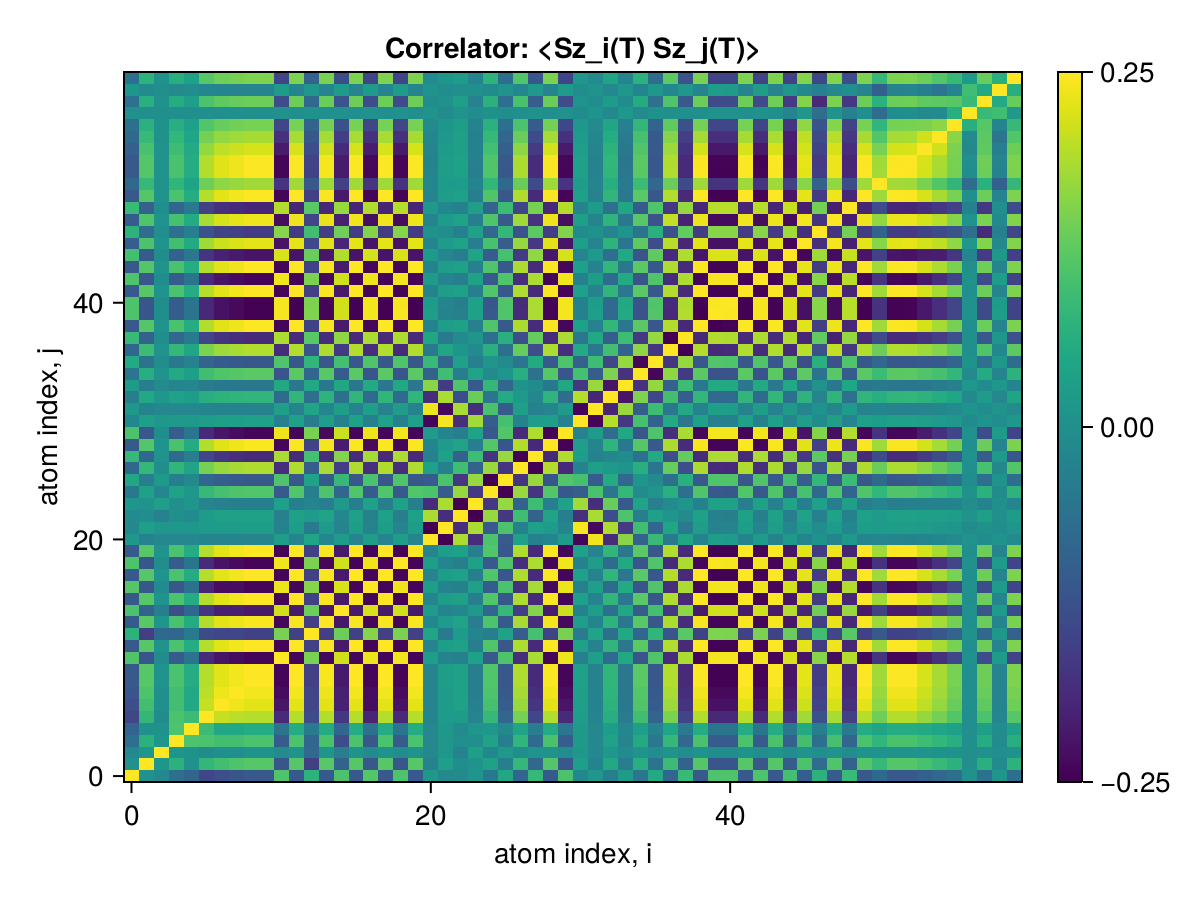

Values plotted in this chart, from the file beside it:
x1, x2, x3, x4, x5, x6, x7, x8, x9, x10, x11, x12, x13, x14, x15, x16, x17, x18, x19, x20, x21, x22, x23, x24
0.25, 0.002585, -0.015, -0.07169, -0.09139, -0.1447, -0.1329, -0.1209, -0.1122, -0.1121, 0.1132, -0.1122, 0.07159, -0.1105, 0.1094, -0.1122, 0.1174, -0.1122, 0.1104, -0.1121, 0.014, -0.0141, -0.01289, 0.01297
0.002585, 0.25, 0.01135, 0.07027, 0.002063, 0.08135, 0.09953, 0.1098, 0.1185, 0.1186, -0.1177, 0.1186, -0.1577, 0.1205, -0.09504, 0.1186, -0.1136, 0.1186, -0.1167, 0.1185, -0.02871, 0.02886, -0.007414, 0.007507
-0.015, 0.01135, 0.25, 0.01277, 0.00397, -0.008906, -0.002086, -0.002086, 0.006688, 0.006727, -0.008706, 0.006728, -0.08217, 0.01141, -0.03736, 0.006726, -0.01255, 0.006726, -0.006537, 0.006715, -0.01713, 0.01716, -0.02927, 0.02916
-0.07169, 0.07027, 0.01277, 0.25, 0.1096, 0.108, 0.09957, 0.09946, 0.1082, 0.1082, -0.1063, 0.1082, -0.08584, 0.1066, -0.1329, 0.1082, -0.1134, 0.1082, -0.1065, 0.1082, -0.01678, 0.01689, -0.0004282, 0.0003402
-0.09139, 0.002063, 0.00397, 0.1096, 0.25, 0.09268, 0.05032, 0.04977, 0.05851, 0.05854, -0.0595, 0.05855, -0.0467, 0.05682, -0.0853, 0.05855, -0.06421, 0.05855, -0.05765, 0.05854, -0.01677, 0.01682, -0.01069, 0.01059
-0.1447, 0.08135, -0.008906, 0.108, 0.09268, 0.25, 0.2073, 0.1993, 0.1946, 0.1946, -0.1894, 0.1946, -0.1372, 0.1929, -0.1729, 0.1946, -0.1995, 0.1946, -0.1916, 0.1946, -0.02307, 0.02326, 0.02471, -0.02479
-0.1329, 0.09953, -0.002086, 0.09957, 0.05032, 0.2073, 0.25, 0.2377, 0.2291, 0.229, -0.2236, 0.2291, -0.1453, 0.2273, -0.2073, 0.2291, -0.2337, 0.2291, -0.2255, 0.229, -0.02467, 0.02489, 0.03336, -0.03343
-0.1209, 0.1098, -0.002086, 0.09946, 0.04977, 0.1993, 0.2377, 0.25, 0.241, 0.241, -0.2355, 0.241, -0.1452, 0.2363, -0.2073, 0.241, -0.2338, 0.241, -0.2373, 0.241, -0.02505, 0.02528, 0.03557, -0.03542
-0.1122, 0.1185, 0.006688, 0.1082, 0.05851, 0.1946, 0.2291, 0.241, 0.25, 0.2499, -0.2444, 0.2499, -0.154, 0.2452, -0.2162, 0.2499, -0.2427, 0.2499, -0.2461, 0.2499, -0.02628, 0.02653, 0.03584, -0.03569
-0.1121, 0.1186, 0.006727, 0.1082, 0.05854, 0.1946, 0.229, 0.241, 0.2499, 0.25, -0.2444, 0.25, -0.1541, 0.2452, -0.2162, 0.25, -0.2427, 0.25, -0.2461, 0.2499, -0.02629, 0.02653, 0.03583, -0.03569
0.1132, -0.1177, -0.008706, -0.1063, -0.0595, -0.1894, -0.2236, -0.2355, -0.2444, -0.2444, 0.25, -0.2445, 0.1489, -0.2397, 0.2148, -0.2445, 0.2373, -0.2445, 0.2407, -0.2444, 0.0267, -0.02694, -0.03421, 0.03406
-0.1122, 0.1186, 0.006728, 0.1082, 0.05855, 0.1946, 0.2291, 0.241, 0.2499, 0.25, -0.2445, 0.25, -0.1541, 0.2452, -0.2162, 0.25, -0.2428, 0.25, -0.2461, 0.25, -0.02629, 0.02653, 0.03584, -0.0357
0.07159, -0.1577, -0.08217, -0.08584, -0.0467, -0.1372, -0.1453, -0.1452, -0.154, -0.1541, 0.1489, -0.1541, 0.25, -0.1588, 0.1389, -0.1541, 0.1592, -0.1541, 0.1517, -0.154, 0.04317, -0.04338, 0.02289, -0.0228
-0.1105, 0.1205, 0.01141, 0.1066, 0.05682, 0.1929, 0.2273, 0.2363, 0.2452, 0.2452, -0.2397, 0.2452, -0.1588, 0.25, -0.221, 0.2452, -0.241, 0.2452, -0.2414, 0.2452, -0.02172, 0.02196, 0.04041, -0.04046
0.1094, -0.09504, -0.03736, -0.1329, -0.0853, -0.1729, -0.2073, -0.2073, -0.2162, -0.2162, 0.2148, -0.2162, 0.1389, -0.221, 0.25, -0.2162, 0.221, -0.2162, 0.2128, -0.2162, 0.02518, -0.02538, -0.02087, 0.02094
-0.1122, 0.1186, 0.006726, 0.1082, 0.05855, 0.1946, 0.2291, 0.241, 0.2499, 0.25, -0.2445, 0.25, -0.1541, 0.2452, -0.2162, 0.25, -0.2428, 0.25, -0.2461, 0.25, -0.02629, 0.02653, 0.03584, -0.03569
0.1174, -0.1136, -0.01255, -0.1134, -0.06421, -0.1995, -0.2337, -0.2338, -0.2427, -0.2427, 0.2373, -0.2428, 0.1592, -0.241, 0.221, -0.2428, 0.25, -0.2428, 0.239, -0.2427, 0.02677, -0.027, -0.03341, 0.03348
-0.1122, 0.1186, 0.006726, 0.1082, 0.05855, 0.1946, 0.2291, 0.241, 0.2499, 0.25, -0.2445, 0.25, -0.1541, 0.2452, -0.2162, 0.25, -0.2428, 0.25, -0.2461, 0.25, -0.02629, 0.02653, 0.03584, -0.03569
0.1104, -0.1167, -0.006537, -0.1065, -0.05765, -0.1916, -0.2255, -0.2373, -0.2461, -0.2461, 0.2407, -0.2461, 0.1517, -0.2414, 0.2128, -0.2461, 0.239, -0.2461, 0.25, -0.2462, 0.02607, -0.02631, -0.03511, 0.03497
-0.1121, 0.1185, 0.006715, 0.1082, 0.05854, 0.1946, 0.229, 0.241, 0.2499, 0.2499, -0.2444, 0.25, -0.154, 0.2452, -0.2162, 0.25, -0.2427, 0.25, -0.2462, 0.25, -0.02625, 0.02649, 0.03589, -0.03574
0.014, -0.02871, -0.01713, -0.01678, -0.01677, -0.02307, -0.02467, -0.02505, -0.02628, -0.02629, 0.0267, -0.02629, 0.04317, -0.02172, 0.02518, -0.02629, 0.02677, -0.02629, 0.02607, -0.02625, 0.25, -0.2498, 0.1879, -0.1877
-0.0141, 0.02886, 0.01716, 0.01689, 0.01682, 0.02326, 0.02489, 0.02528, 0.02653, 0.02653, -0.02694, 0.02653, -0.04338, 0.02196, -0.02538, 0.02653, -0.027, 0.02653, -0.02631, 0.02649, -0.2498, 0.25, -0.1876, 0.1875
-0.01289, -0.007414, -0.02927, -0.0004282, -0.01069, 0.02471, 0.03336, 0.03557, 0.03584, 0.03583, -0.03421, 0.03584, 0.02289, 0.04041, -0.02087, 0.03584, -0.03341, 0.03584, -0.03511, 0.03589, 0.1879, -0.1876, 0.25, -0.2498
0.01297, 0.007507, 0.02916, 0.0003402, 0.01059, -0.02479, -0.03343, -0.03542, -0.03569, -0.03569, 0.03406, -0.0357, -0.0228, -0.04046, 0.02094, -0.03569, 0.03348, -0.03569, 0.03497, -0.03574, -0.1877, 0.1875, -0.2498, 0.25
-0.04849, 0.03632, -0.02015, 0.03798, 0.01385, 0.08541, 0.1031, 0.1112, 0.1146, 0.1145, -0.1115, 0.1146, -0.03648, 0.1099, -0.08554, 0.1146, -0.1078, 0.1146, -0.1126, 0.1146, 0.1091, -0.1089, 0.1712, -0.1711
0.04847, -0.03631, 0.02015, -0.03796, -0.01384, -0.08538, -0.103, -0.1112, -0.1145, -0.1145, 0.1115, -0.1145, 0.03646, -0.1099, 0.08551, -0.1145, 0.1078, -0.1145, 0.1126, -0.1146, -0.1091, 0.1089, -0.1712, 0.1711
-0.08414, 0.08244, -0.005085, 0.07736, 0.03889, 0.1466, 0.1737, 0.184, 0.1905, 0.1905, -0.1861, 0.1905, -0.1024, 0.1858, -0.1588, 0.1905, -0.1834, 0.1905, -0.1873, 0.1905, 0.0332, -0.03296, 0.09531, -0.09519
0.08391, -0.0822, 0.005103, -0.07714, -0.03877, -0.1462, -0.1732, -0.1835, -0.19, -0.19, 0.1856, -0.19, 0.1021, -0.1853, 0.1584, -0.19, 0.1829, -0.19, 0.1868, -0.19, -0.0332, 0.03296, -0.09519, 0.09507
-0.1106, 0.1166, 0.006116, 0.1065, 0.05749, 0.192, 0.226, 0.2378, 0.2467, 0.2467, -0.2413, 0.2467, -0.1513, 0.2419, -0.2131, 0.2467, -0.2395, 0.2467, -0.2429, 0.2468, -0.02325, 0.02349, 0.03878, -0.03863
0.1093, -0.1153, -0.006114, -0.1053, -0.05683, -0.1897, -0.2233, -0.235, -0.2437, -0.2437, 0.2383, -0.2437, 0.1496, -0.239, 0.2106, -0.2437, 0.2366, -0.2437, 0.24, -0.2438, 0.02332, -0.02356, -0.03779, 0.03765
-0.01672, 0.02951, 0.01509, 0.01884, 0.01759, 0.02767, 0.03064, 0.03144, 0.03282, 0.03283, -0.03312, 0.03283, -0.04286, 0.02826, -0.03084, 0.03283, -0.03295, 0.03283, -0.03251, 0.03279, -0.2435, 0.2432, -0.1813, 0.1812
0.01477, -0.02709, -0.01536, -0.01736, -0.01696, -0.02404, -0.02636, -0.02675, -0.02797, -0.02798, 0.02836, -0.02798, 0.04009, -0.02341, 0.02727, -0.02798, 0.02843, -0.02798, 0.02773, -0.02794, 0.2387, -0.2385, 0.1859, -0.1858
-0.03674, 0.04952, 0.01497, 0.03836, 0.02656, 0.06285, 0.07214, 0.07517, 0.07821, 0.07822, -0.07722, 0.07823, -0.06898, 0.07361, -0.06998, 0.07823, -0.07698, 0.07823, -0.07716, 0.07819, -0.1888, 0.1886, -0.1359, 0.1359
0.02478, -0.03528, -0.01193, -0.02512, -0.01803, -0.04264, -0.04877, -0.04968, -0.05169, -0.0517, 0.05113, -0.0517, 0.04986, -0.05015, 0.04756, -0.05171, 0.05196, -0.05171, 0.05106, -0.05166, 0.1627, -0.1626, 0.1108, -0.1107
-0.05597, 0.06383, 0.008563, 0.05403, 0.03129, 0.09712, 0.1136, 0.1182, 0.1227, 0.1227, -0.1203, 0.1227, -0.08506, 0.1211, -0.1081, 0.1227, -0.1205, 0.1227, -0.1209, 0.1227, -0.09544, 0.09545, -0.04007, 0.04011
0.05212, -0.05907, -0.007398, -0.04996, -0.02877, -0.09049, -0.106, -0.1102, -0.1143, -0.1143, 0.112, -0.1143, 0.0785, -0.1129, 0.1004, -0.1143, 0.1123, -0.1143, 0.1126, -0.1143, 0.08735, -0.08736, 0.03382, -0.03386
-0.0865, 0.09262, 0.006218, 0.08305, 0.0454, 0.1502, 0.1766, 0.1854, 0.1922, 0.1922, -0.1881, 0.1923, -0.1208, 0.189, -0.1666, 0.1923, -0.1872, 0.1923, -0.1893, 0.1922, -0.04601, 0.04617, 0.0126, -0.0125
0.08643, -0.09254, -0.006211, -0.08298, -0.04536, -0.1501, -0.1765, -0.1852, -0.1921, -0.1921, 0.1879, -0.1921, 0.1207, -0.1888, 0.1664, -0.1921, 0.187, -0.1921, 0.1892, -0.1921, 0.04596, -0.04611, -0.0126, 0.0125
-0.1114, 0.1179, 0.006774, 0.1075, 0.05822, 0.1934, 0.2276, 0.2394, 0.2483, 0.2483, -0.2429, 0.2483, -0.1532, 0.2436, -0.2148, 0.2483, -0.2412, 0.2483, -0.2445, 0.2483, -0.02747, 0.02771, 0.03457, -0.03442
0.1114, -0.1179, -0.006774, -0.1075, -0.05822, -0.1934, -0.2276, -0.2394, -0.2483, -0.2483, 0.2429, -0.2483, 0.1532, -0.2436, 0.2148, -0.2483, 0.2412, -0.2483, 0.2445, -0.2483, 0.02747, -0.02771, -0.03457, 0.03442
0.1114, -0.1177, -0.006642, -0.1075, -0.05813, -0.1933, -0.2275, -0.2394, -0.2482, -0.2482, 0.2428, -0.2483, 0.153, -0.2436, 0.2147, -0.2483, 0.2411, -0.2483, 0.2444, -0.2482, 0.02567, -0.02591, -0.03594, 0.0358
-0.1121, 0.1186, 0.006727, 0.1082, 0.05854, 0.1946, 0.229, 0.241, 0.2499, 0.2499, -0.2444, 0.25, -0.1541, 0.2452, -0.2162, 0.25, -0.2427, 0.25, -0.2461, 0.2499, -0.02633, 0.02657, 0.0358, -0.03565
0.1103, -0.1166, -0.006612, -0.1064, -0.05758, -0.1914, -0.2253, -0.237, -0.2458, -0.2458, 0.2405, -0.2459, 0.1516, -0.2412, 0.2127, -0.2459, 0.2388, -0.2459, 0.2421, -0.2458, 0.02573, -0.02597, -0.03535, 0.0352
-0.1114, 0.1179, 0.006764, 0.1075, 0.05821, 0.1934, 0.2276, 0.2394, 0.2483, 0.2483, -0.2429, 0.2484, -0.1532, 0.2436, -0.2148, 0.2484, -0.2412, 0.2484, -0.2445, 0.2483, -0.02737, 0.02761, 0.03467, -0.03453
0.1005, -0.1057, -0.005152, -0.09653, -0.05191, -0.1746, -0.2056, -0.2162, -0.2242, -0.2242, 0.2192, -0.2242, 0.137, -0.2202, 0.1937, -0.2242, 0.2178, -0.2242, 0.2207, -0.2242, 0.01875, -0.01898, -0.03872, 0.03859
-0.1035, 0.109, 0.005554, 0.09941, 0.05356, 0.1797, 0.2116, 0.2225, 0.2307, 0.2307, -0.2256, 0.2307, -0.1414, 0.2266, -0.1994, 0.2307, -0.2241, 0.2307, -0.2272, 0.2307, -0.02238, 0.0226, 0.03748, -0.03734
0.07269, -0.07559, -0.002827, -0.06969, -0.03725, -0.1262, -0.1487, -0.1566, -0.1623, -0.1623, 0.1587, -0.1623, 0.09758, -0.1593, 0.1399, -0.1623, 0.1575, -0.1623, 0.1598, -0.1623, 0.004453, -0.00463, -0.03432, 0.03422
-0.107, 0.1128, 0.005807, 0.103, 0.05554, 0.1858, 0.2187, 0.2302, 0.2387, 0.2387, -0.2334, 0.2387, -0.1463, 0.2341, -0.2061, 0.2387, -0.2317, 0.2387, -0.235, 0.2387, -0.02381, 0.02404, 0.03728, -0.03714
0.08879, -0.09358, -0.004772, -0.08533, -0.04601, -0.1542, -0.1815, -0.1909, -0.198, -0.198, 0.1936, -0.198, 0.1214, -0.1943, 0.171, -0.198, 0.1923, -0.198, 0.195, -0.198, 0.02006, -0.02025, -0.03132, 0.03121
-0.112, 0.1185, 0.00672, 0.1081, 0.05849, 0.1944, 0.2288, 0.2408, 0.2497, 0.2497, -0.2442, 0.2497, -0.1539, 0.245, -0.216, 0.2497, -0.2425, 0.2497, -0.2459, 0.2497, -0.02627, 0.02652, 0.0358, -0.03565
-0.08087, 0.08579, 0.005202, 0.07814, 0.04239, 0.1403, 0.1651, 0.1737, 0.1802, 0.1802, -0.1762, 0.1802, -0.1116, 0.1767, -0.156, 0.1802, -0.175, 0.1802, -0.1774, 0.1802, -0.0221, 0.02227, 0.02311, -0.023
-0.1115, 0.1179, 0.006693, 0.1076, 0.05821, 0.1935, 0.2277, 0.2396, 0.2485, 0.2485, -0.243, 0.2485, -0.1532, 0.2438, -0.2149, 0.2485, -0.2413, 0.2485, -0.2447, 0.2485, -0.0262, 0.02644, 0.03557, -0.03542
-0.1112, 0.1176, 0.00676, 0.1073, 0.05809, 0.1929, 0.2271, 0.2389, 0.2477, 0.2478, -0.2423, 0.2478, -0.1529, 0.2431, -0.2144, 0.2478, -0.2406, 0.2478, -0.244, 0.2478, -0.02746, 0.0277, 0.03447, -0.03432
-0.09843, 0.104, 0.005747, 0.09483, 0.05127, 0.1708, 0.2011, 0.2115, 0.2194, 0.2194, -0.2146, 0.2194, -0.1351, 0.2153, -0.1897, 0.2194, -0.2131, 0.2194, -0.216, 0.2194, -0.02396, 0.02417, 0.03183, -0.0317
-0.08304, 0.08736, 0.004317, 0.07971, 0.04289, 0.1442, 0.1698, 0.1785, 0.1851, 0.1851, -0.1811, 0.1852, -0.1133, 0.1819, -0.1599, 0.1852, -0.1799, 0.1852, -0.1823, 0.1851, -0.01658, 0.01676, 0.03141, -0.0313
-0.06623, 0.06952, 0.003235, 0.0635, 0.0341, 0.115, 0.1355, 0.1424, 0.1477, 0.1477, -0.1444, 0.1477, -0.09006, 0.1451, -0.1275, 0.1477, -0.1435, 0.1477, -0.1454, 0.1477, -0.0115, 0.01165, 0.02668, -0.0266
0.001289, -0.002125, -0.001014, -0.001532, -0.001124, -0.002216, -0.002482, -0.002556, -0.002679, -0.00268, 0.002652, -0.00268, 0.003148, -0.002574, 0.002621, -0.00268, 0.00268, -0.00268, 0.002638, -0.00268, 0.008217, -0.008208, 0.006673, -0.006672
-0.0622, 0.06469, 0.002395, 0.05958, 0.03181, 0.108, 0.1273, 0.134, 0.1389, 0.1389, -0.1358, 0.1389, -0.08352, 0.1364, -0.1197, 0.1389, -0.1348, 0.1389, -0.1368, 0.1389, -0.003596, 0.003747, 0.03002, -0.02993
0.01177, -0.01287, -0.001285, -0.01151, -0.006357, -0.02043, -0.02397, -0.02511, -0.02606, -0.02606, 0.0255, -0.02607, 0.01701, -0.0257, 0.02287, -0.02607, 0.02543, -0.02607, 0.02566, -0.02606, 0.006135, -0.006154, -0.0006731, 0.0006585
-0.0683, 0.07177, 0.003485, 0.06569, 0.03537, 0.1185, 0.1396, 0.1469, 0.1524, 0.1524, -0.149, 0.1524, -0.09299, 0.1494, -0.1315, 0.1524, -0.1479, 0.1524, -0.15, 0.1524, -0.01245, 0.0126, 0.02558, -0.02549
